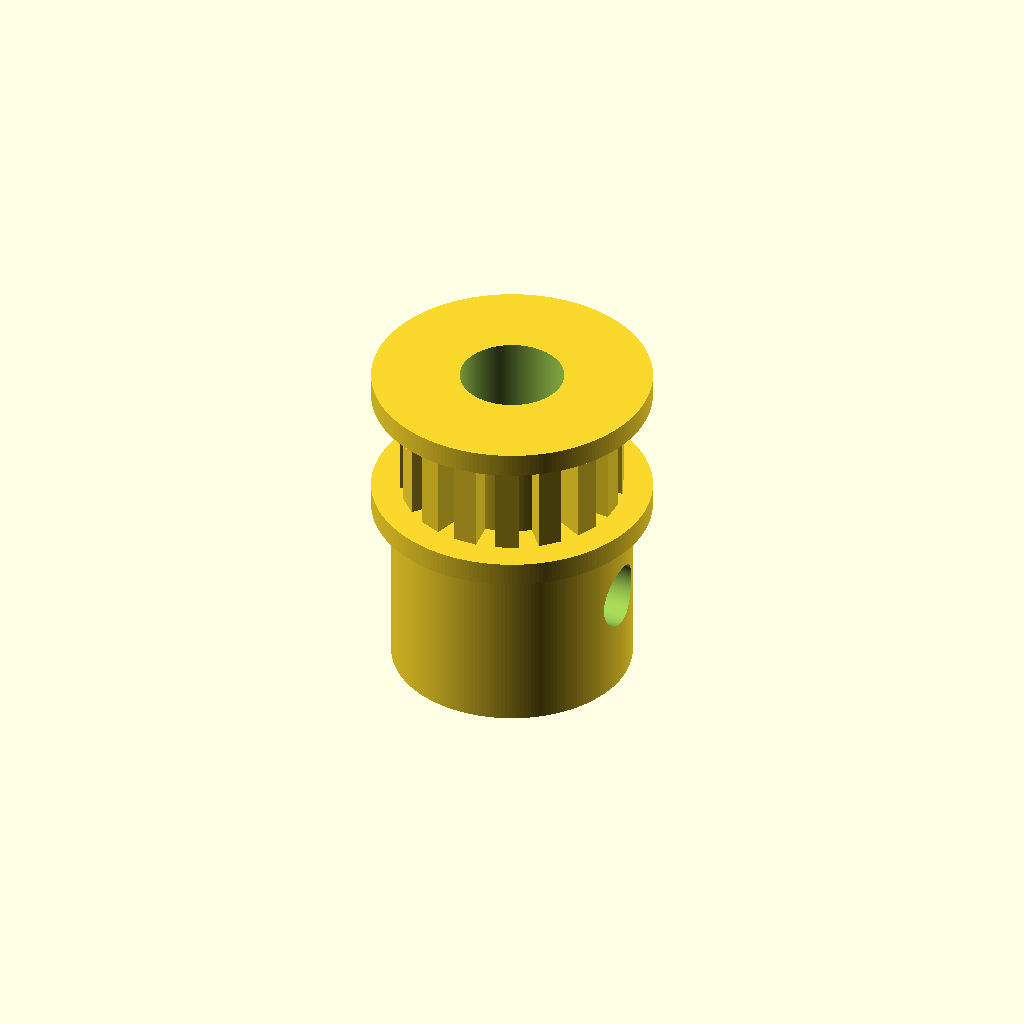
Cell 1: the model at its default parameters.
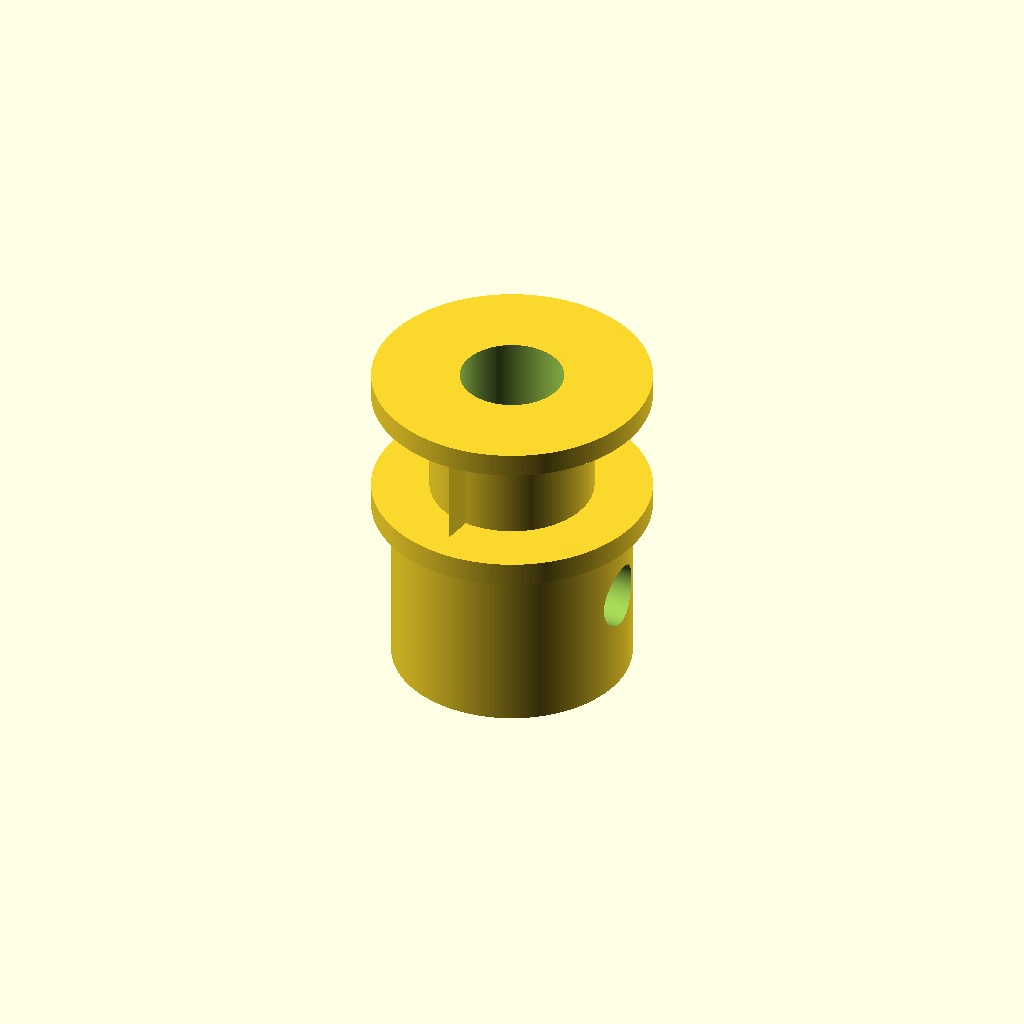
Cell 2 — tooth_count set to 1, the other parameters unchanged.
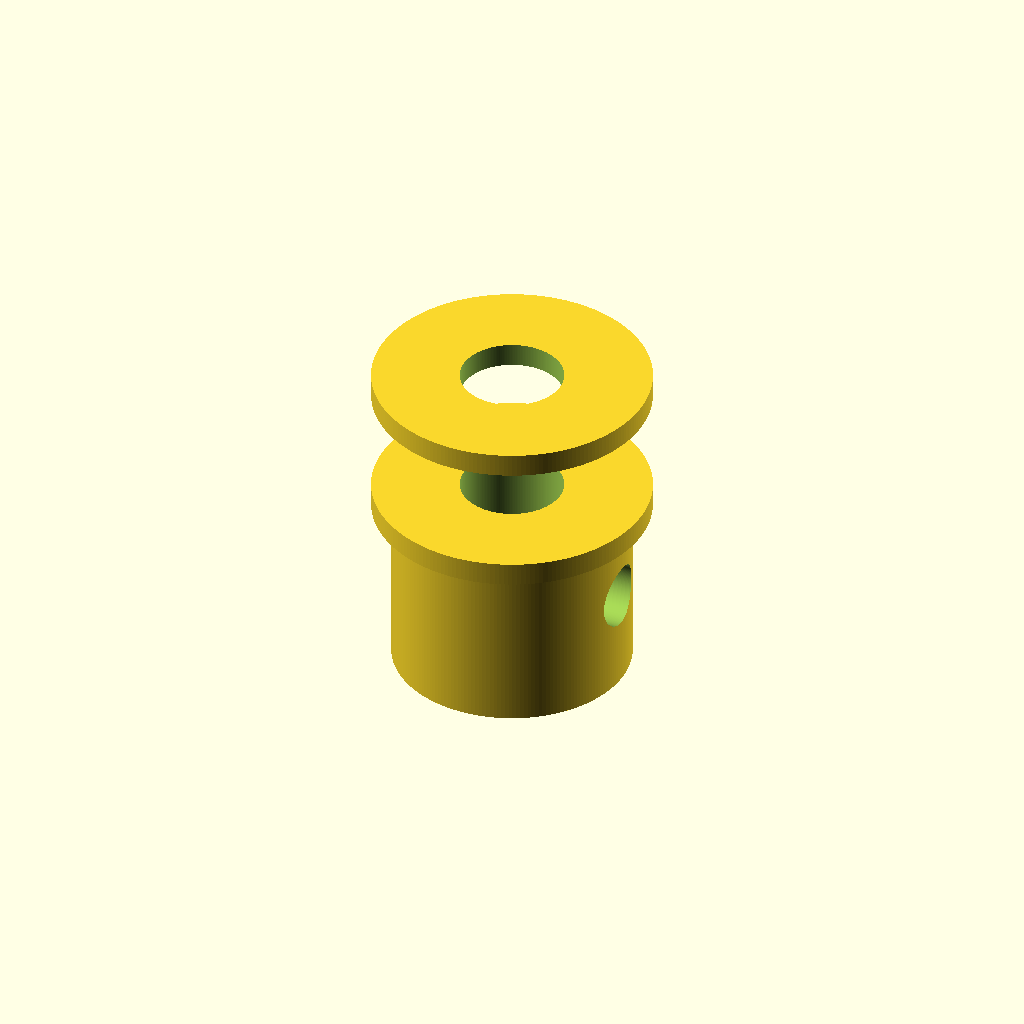
Cell 3: the same model with pitch_diameter_mm = 0.01.
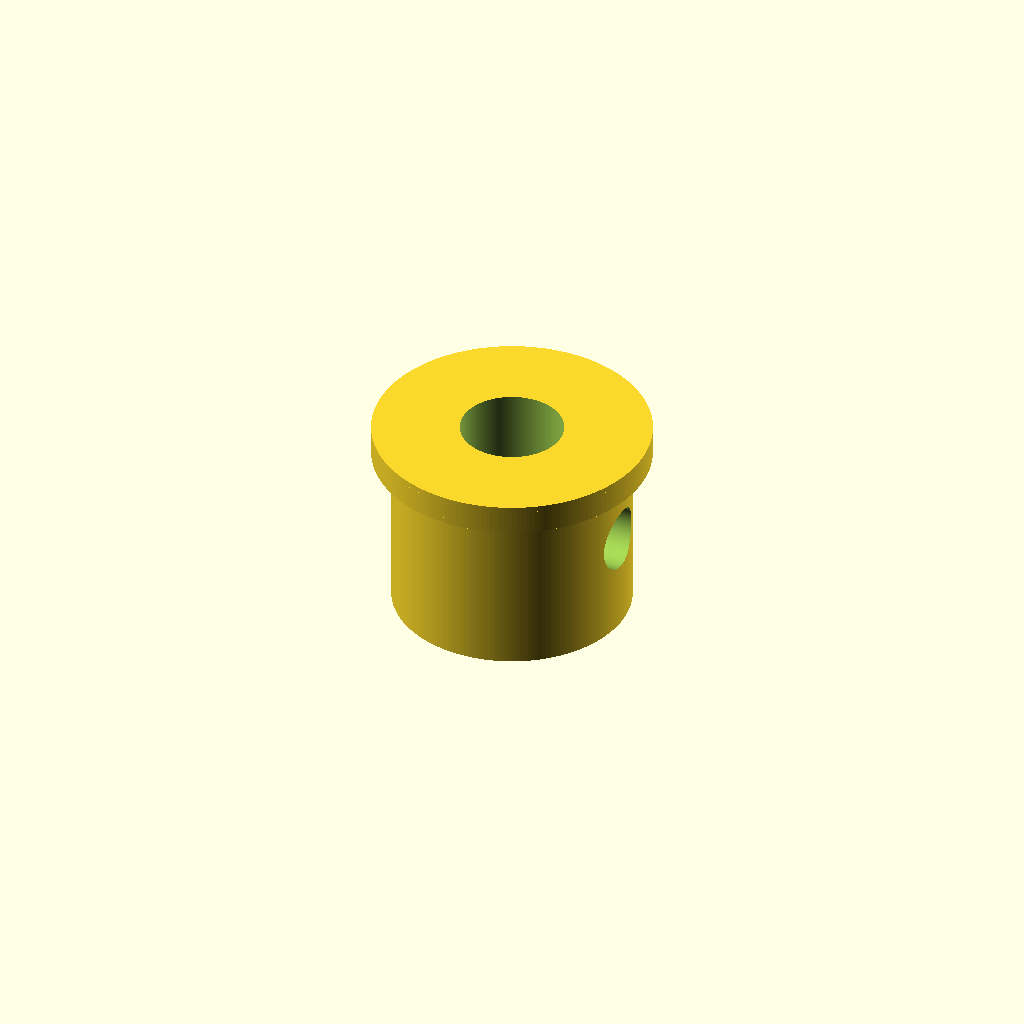
Cell 4: the same model with pulley_width_mm = 0.1.
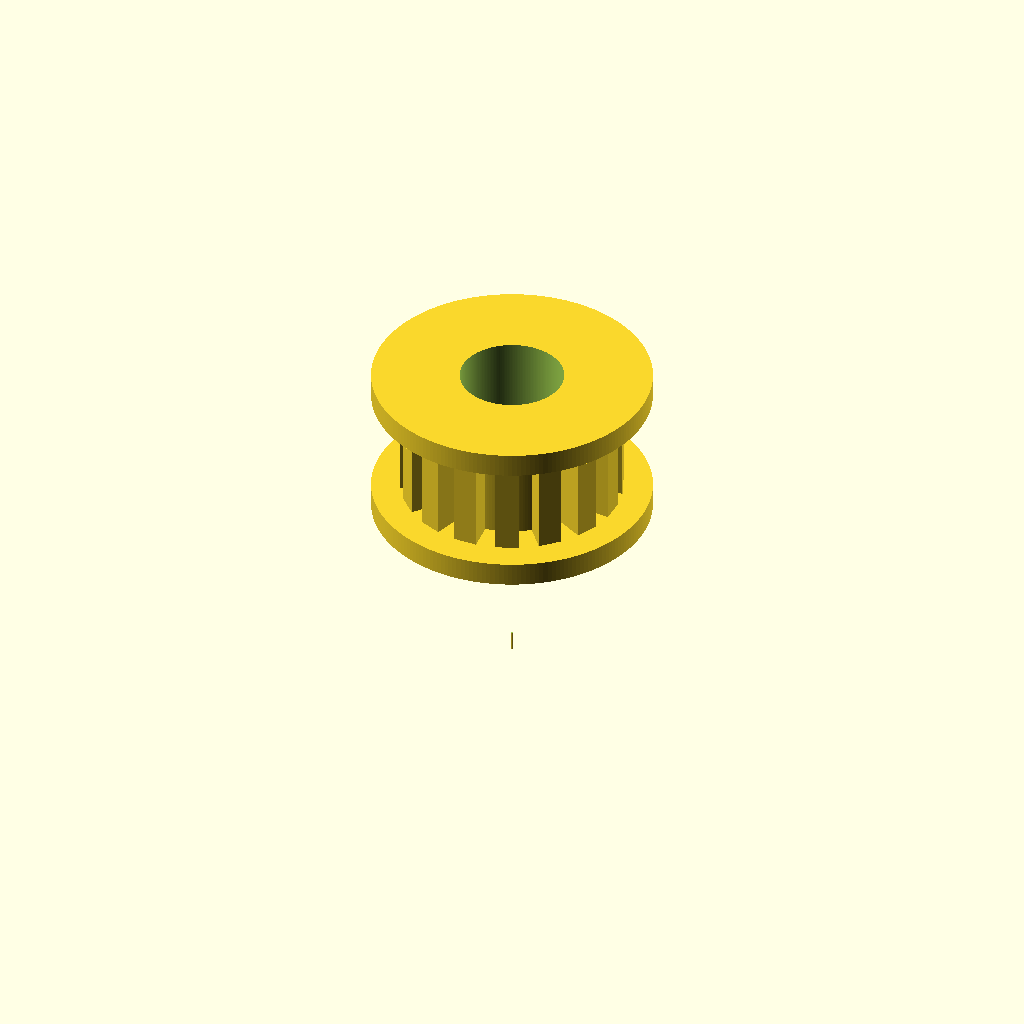
Cell 5: hub_diameter_mm = 0.1 (everything else at default).
One fixed orthographic camera (rotation 55°, 0°, 25°; colour scheme Cornfield) for every cell.
The OpenSCAD source (results/nopscadlib/ablations/no_verification/scad/pulley__GT2x16_pulley_9.scad):
// Timing pulley: 16 teeth, 9.65mm pitch diameter
// Single connected solid (union of body + teeth) with bore and optional set-screw holes subtracted.

$fn = 200;

// -------------------- Parameters --------------------
tooth_count = 16;                 //[8:64:1]
pitch_diameter_mm = 9.65;         //[4.8:30:0.01]
pulley_width_mm = 7;              //[3.5:20:0.1]
bore_diameter_mm = 5;             //[2.5:12:0.01]

hub_diameter_mm = 12;             //[6:30:0.1]
hub_length_mm = 10;               //[5:30:0.1]

flange_diameter_mm = 14;          //[7:40:0.1]
flange_thickness_mm = 1.2;        //[0.6:4:0.05]
flanges_enabled = 1;              //[0:1:1]

set_screw_count = 1;              //[0:2:1]
set_screw_size = 3;               //[2:6:1]
set_screw_z_offset_mm = 5;        //[0:20:0.1]
set_screw_length_mm = 30;         //[15:80:1]

tolerance_mm = 0.2;               //[0:0.6:0.01]
overlap_mm = 0.8;                 //[0.5:2:0.1]

// Tooth geometry (printable approximation; pitch diameter is enforced)
tooth_radial_height_mm = 0.75;    //[0.3:2:0.01]
tooth_root_clearance_mm = 0.35;   //[0.1:1.2:0.01]
tooth_tip_round_mm = 0.35;        //[0.1:1.2:0.01]
tooth_fill = 0.55;                //[0.35:0.75:0.01]

// -------------------- Derived --------------------
pitch_r = pitch_diameter_mm/2;

// Ensure pitch diameter is exactly 9.65mm by centering tooth thickness about pitch circle.
// Root is below pitch by half tooth height + clearance; tip is above pitch by half tooth height + rounding.
root_r = pitch_r - (tooth_radial_height_mm/2 + tooth_root_clearance_mm);
tip_r  = pitch_r + (tooth_radial_height_mm/2 + tooth_tip_round_mm);

tooth_pitch_deg = 360/tooth_count;
tooth_ang_deg = tooth_pitch_deg * tooth_fill;

// Tooth axial margins (avoid touching flanges if enabled)
axial_margin = (flanges_enabled ? max(0.2, flange_thickness_mm*0.35) : 0);
tooth_h = max(0.1, pulley_width_mm - 2*axial_margin);

// -------------------- Modules --------------------
module tooth_wedge() {
    // Single tooth as an annular sector extruded along Z.
    linear_extrude(height=tooth_h, center=true)
        polygon(points=[
            [root_r*cos(-tooth_ang_deg/2), root_r*sin(-tooth_ang_deg/2)],
            [tip_r*cos(-tooth_ang_deg/2),  tip_r*sin(-tooth_ang_deg/2)],
            [tip_r*cos( tooth_ang_deg/2),  tip_r*sin( tooth_ang_deg/2)],
            [root_r*cos( tooth_ang_deg/2), root_r*sin( tooth_ang_deg/2)]
        ]);
}

module teeth_ring() {
    for (i = [0:tooth_count-1])
        rotate([0,0,i*tooth_pitch_deg])
            tooth_wedge();
}

module pulley_solid() {
    union() {
        // Main toothed barrel at root radius
        cylinder(h=pulley_width_mm, r=root_r, center=true);

        // Teeth (connected by construction; root_r is inside barrel)
        teeth_ring();

        // Hub (connected to barrel with overlap)
        translate([0, 0, -pulley_width_mm/2 - hub_length_mm/2 + overlap_mm])
            cylinder(h=hub_length_mm, r=hub_diameter_mm/2, center=true);

        // Flanges (connected with overlap)
        if (flanges_enabled) {
            translate([0, 0, -pulley_width_mm/2 - flange_thickness_mm/2 + overlap_mm])
                cylinder(h=flange_thickness_mm, r=flange_diameter_mm/2, center=true);
            translate([0, 0,  pulley_width_mm/2 + flange_thickness_mm/2 - overlap_mm])
                cylinder(h=flange_thickness_mm, r=flange_diameter_mm/2, center=true);
        }
    }
}

module bore_and_set_screws() {
    // Through bore
    total_h = pulley_width_mm + hub_length_mm + (flanges_enabled ? 2*flange_thickness_mm : 0) + 4;
    cylinder(h=total_h, r=bore_diameter_mm/2 + tolerance_mm/2, center=true);

    // Set screw holes (radial), placed through hub region
    if (set_screw_count > 0) {
        z_hub_center = -pulley_width_mm/2 - hub_length_mm/2 + overlap_mm;
        // Clamp offset into hub length so it always intersects the hub
        z_local = min(max(set_screw_z_offset_mm, 0), hub_length_mm);

        for (k = [0:set_screw_count-1]) {
            rotate([0,0,k*(180/set_screw_count)])
                translate([0,0, z_hub_center - hub_length_mm/2 + z_local])
                    rotate([0,90,0])
                        cylinder(h=hub_diameter_mm + 6,
                                 r=set_screw_size/2 + tolerance_mm/2,
                                 center=true);
        }
    }
}

// -------------------- Assembly --------------------
difference() {
    pulley_solid();
    bore_and_set_screws();
}
Customizer parameters (derived from the source; name, type, default, range or options):
tooth_count: number, default 16, range 1 to 8, step 64
pitch_diameter_mm: number, default 9.65, range 0.01 to 4.8, step 30
pulley_width_mm: number, default 7, range 0.1 to 3.5, step 20
bore_diameter_mm: number, default 5, range 0.01 to 2.5, step 12
hub_diameter_mm: number, default 12, range 0.1 to 6, step 30
hub_length_mm: number, default 10, range 0.1 to 5, step 30
flange_diameter_mm: number, default 14, range 0.1 to 7, step 40
flange_thickness_mm: number, default 1.2, range 0.05 to 0.6, step 4
flanges_enabled: number, default 1, range 0 to 1, step 1
set_screw_count: number, default 1, range 0 to 1, step 2
set_screw_size: number, default 3, range 1 to 2, step 6
set_screw_z_offset_mm: number, default 5, range 0 to 0.1, step 20
set_screw_length_mm: number, default 30, range 1 to 15, step 80
tolerance_mm: number, default 0.2, range 0 to 0.01, step 0.6
overlap_mm: number, default 0.8, range 0.1 to 0.5, step 2
tooth_radial_height_mm: number, default 0.75, range 0.01 to 0.3, step 2
tooth_root_clearance_mm: number, default 0.35, range 0.01 to 0.1, step 1.2
tooth_tip_round_mm: number, default 0.35, range 0.01 to 0.1, step 1.2
tooth_fill: number, default 0.55, range 0.01 to 0.35, step 0.75
